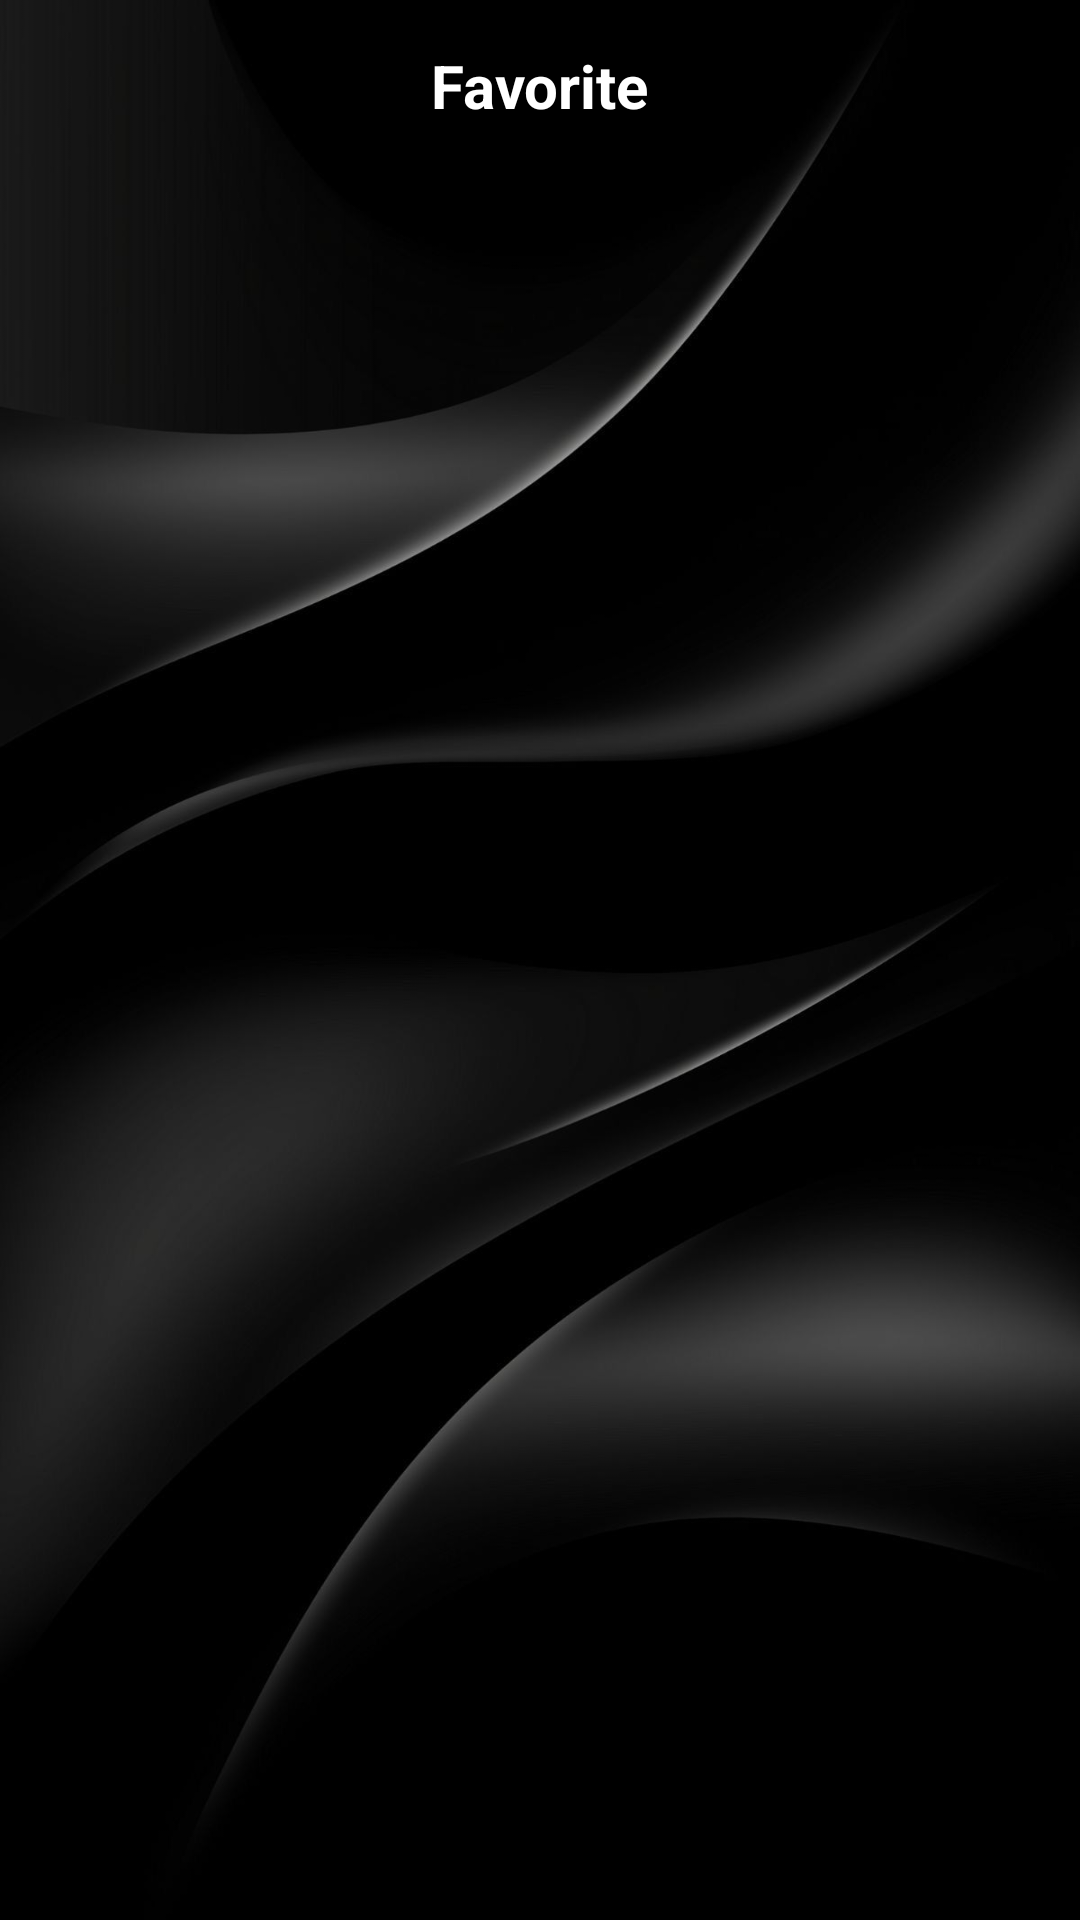

Here is an Android app screen rendered from its layout file. Give the layout XML and the strings, colors and styles it references.
<!-- AndroidManifest.xml: application theme Theme.LuxuryPerfume -->
<!-- res/layout/fragment_favorite.xml -->
<?xml version="1.0" encoding="utf-8"?>
<FrameLayout xmlns:android="http://schemas.android.com/apk/res/android"
    xmlns:tools="http://schemas.android.com/tools"
    android:layout_width="match_parent"
    android:layout_height="match_parent"
    xmlns:app="http://schemas.android.com/apk/res-auto"
    android:background="@drawable/img_home"
    tools:context=".FavoriteFragment">

    <androidx.core.widget.NestedScrollView
        android:layout_width="match_parent"
        android:layout_height="745dp"
        android:clipToPadding="false"
        android:paddingBottom="80dp"
        android:fillViewport="true">


        <LinearLayout
            android:layout_width="match_parent"
            android:layout_height="match_parent"
            android:orientation="vertical">



            <androidx.recyclerview.widget.RecyclerView
                android:id="@+id/recyclerProducts"
                android:layout_width="match_parent"
                android:layout_height="wrap_content"
                android:layout_marginTop="100dp"
                android:nestedScrollingEnabled="false"/>
        </LinearLayout>
    </androidx.core.widget.NestedScrollView>


    <LinearLayout
        android:layout_width="match_parent"
        android:layout_height="wrap_content"
        android:gravity="center"
        android:orientation="horizontal">

        <TextView
            android:id="@+id/textView6"
            android:layout_width="wrap_content"
            android:layout_height="wrap_content"
            android:layout_marginTop="10dp"
            android:text="Favorite"
            android:textColor="#FFFFFF"
            android:textSize="20sp"
            android:textStyle="bold" />

    </LinearLayout>




</FrameLayout>
<!-- resources referenced by this layout -->
<resources>
  <!-- drawable img_home: png bitmap (drawable, 465580 bytes) -->
  <style name="Theme.LuxuryPerfume" parent="Base.Theme.LuxuryPerfume" />
  <style name="Base.Theme.LuxuryPerfume" parent="Theme.Material3.DayNight.NoActionBar">
          
          
      </style>
</resources>
